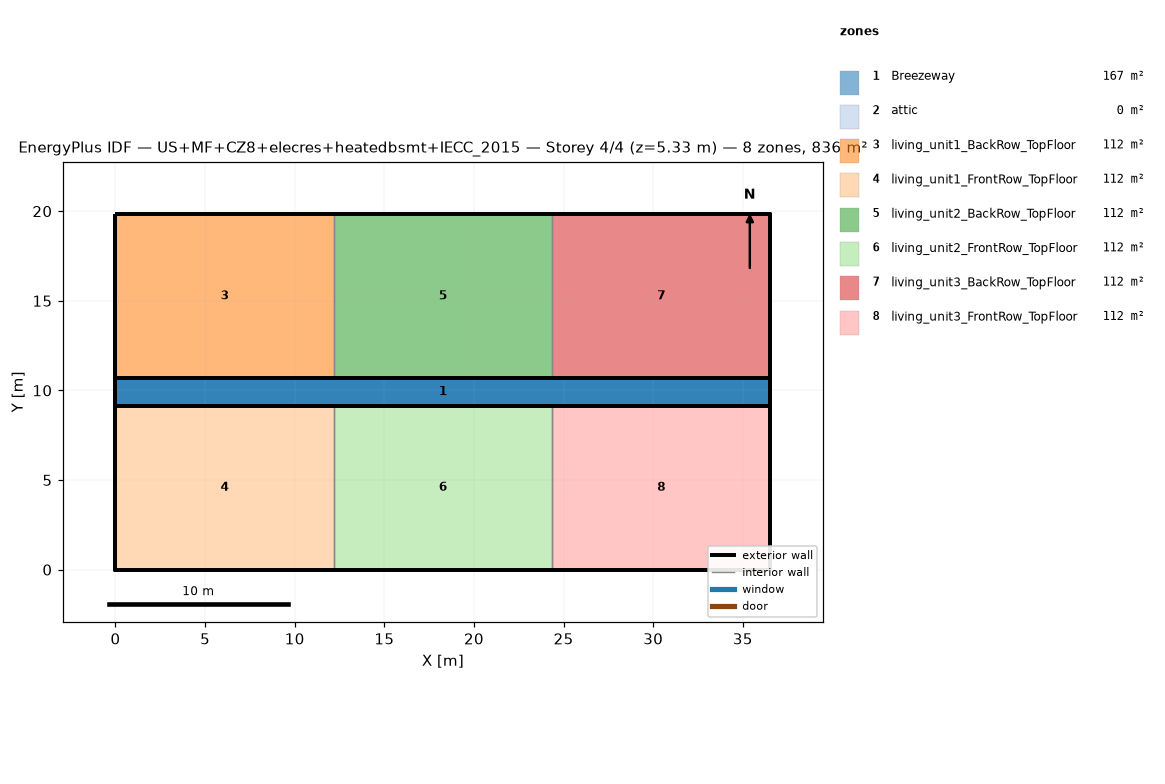
=== STOREY PLAN SPEC (per zone: floor XY polygon, exterior-wall plan segments, windows/doors) ===
zone 1: Breezeway  (167.0 m²)
  floor: (36.54, 9.16) (0.00, 9.16) (0.00, 10.68) (36.54, 10.68)
  floor: (36.54, 9.16) (0.00, 9.16) (0.00, 10.68) (36.54, 10.68)
  floor: (36.54, 9.16) (0.00, 9.16) (0.00, 10.68) (36.54, 10.68)
zone 2: attic  (0.0 m²)
  exterior wall: (36.54, 0.00) – (36.54, 19.84) – (36.54, 9.92)  [29.8 m]
  exterior wall: (0.00, 19.84) – (0.00, 0.00) – (0.00, 9.92)  [29.8 m]
zone 3: living_unit1_BackRow_TopFloor  (111.5 m²)
  floor: (12.18, 10.68) (0.00, 10.68) (0.00, 19.84) (12.18, 19.84)
  exterior wall: (12.18, 19.84) – (0.00, 19.84)  [12.2 m]
  exterior wall: (0.00, 19.84) – (0.00, 10.68)  [9.2 m]
  exterior wall: (0.00, 10.68) – (12.18, 10.68)  [12.2 m]
  interior walls: 1
zone 4: living_unit1_FrontRow_TopFloor  (111.5 m²)
  floor: (12.18, 0.00) (0.00, 0.00) (0.00, 9.16) (12.18, 9.16)
  exterior wall: (0.00, 0.00) – (12.18, 0.00)  [12.2 m]
  exterior wall: (0.00, 9.16) – (0.00, 0.00)  [9.2 m]
  exterior wall: (12.18, 9.16) – (0.00, 9.16)  [12.2 m]
  interior walls: 1
zone 5: living_unit2_BackRow_TopFloor  (111.5 m²)
  floor: (24.36, 10.68) (12.18, 10.68) (12.18, 19.84) (24.36, 19.84)
  exterior wall: (12.18, 10.68) – (24.36, 10.68)  [12.2 m]
  exterior wall: (24.36, 19.84) – (12.18, 19.84)  [12.2 m]
  interior walls: 2
zone 6: living_unit2_FrontRow_TopFloor  (111.5 m²)
  floor: (24.36, 0.00) (12.18, 0.00) (12.18, 9.16) (24.36, 9.16)
  exterior wall: (12.18, 0.00) – (24.36, 0.00)  [12.2 m]
  exterior wall: (24.36, 9.16) – (12.18, 9.16)  [12.2 m]
  interior walls: 2
zone 7: living_unit3_BackRow_TopFloor  (111.5 m²)
  floor: (36.54, 10.68) (24.36, 10.68) (24.36, 19.84) (36.54, 19.84)
  exterior wall: (36.54, 10.68) – (36.54, 19.84)  [9.2 m]
  exterior wall: (36.54, 19.84) – (24.36, 19.84)  [12.2 m]
  exterior wall: (24.36, 10.68) – (36.54, 10.68)  [12.2 m]
  interior walls: 1
zone 8: living_unit3_FrontRow_TopFloor  (111.5 m²)
  floor: (36.54, 0.00) (24.36, 0.00) (24.36, 9.16) (36.54, 9.16)
  exterior wall: (24.36, 0.00) – (36.54, 0.00)  [12.2 m]
  exterior wall: (36.54, 0.00) – (36.54, 9.16)  [9.2 m]
  exterior wall: (36.54, 9.16) – (24.36, 9.16)  [12.2 m]
  interior walls: 1

=== DERIVED (storey summary) ===
Building: US+MF+CZ8+elecres+heatedbsmt+IECC_2015
Storey: 4 of 4  (floor level z = 5.33 m)
Storey gross floor area: 836.2 m²
Zones on this storey: 8
  - Breezeway: floor 167.0 m²
  - attic: floor 0.0 m²; exterior wall 59.5 m (81.9 m²); WWR 0.0%
  - living_unit1_BackRow_TopFloor: floor 111.5 m²; exterior wall 33.5 m (86.9 m²); WWR 0.0%
  - living_unit1_FrontRow_TopFloor: floor 111.5 m²; exterior wall 33.5 m (86.9 m²); WWR 0.0%
  - living_unit2_BackRow_TopFloor: floor 111.5 m²; exterior wall 24.4 m (63.1 m²); WWR 0.0%
  - living_unit2_FrontRow_TopFloor: floor 111.5 m²; exterior wall 24.4 m (63.1 m²); WWR 0.0%
  - living_unit3_BackRow_TopFloor: floor 111.5 m²; exterior wall 33.5 m (86.9 m²); WWR 0.0%
  - living_unit3_FrontRow_TopFloor: floor 111.5 m²; exterior wall 33.5 m (86.9 m²); WWR 0.0%
Zone adjacency (shared interzone walls):
  - living_unit1_BackRow_TopFloor ↔ living_unit2_BackRow_TopFloor
  - living_unit1_FrontRow_TopFloor ↔ living_unit2_FrontRow_TopFloor
  - living_unit2_BackRow_TopFloor ↔ living_unit3_BackRow_TopFloor
  - living_unit2_FrontRow_TopFloor ↔ living_unit3_FrontRow_TopFloor